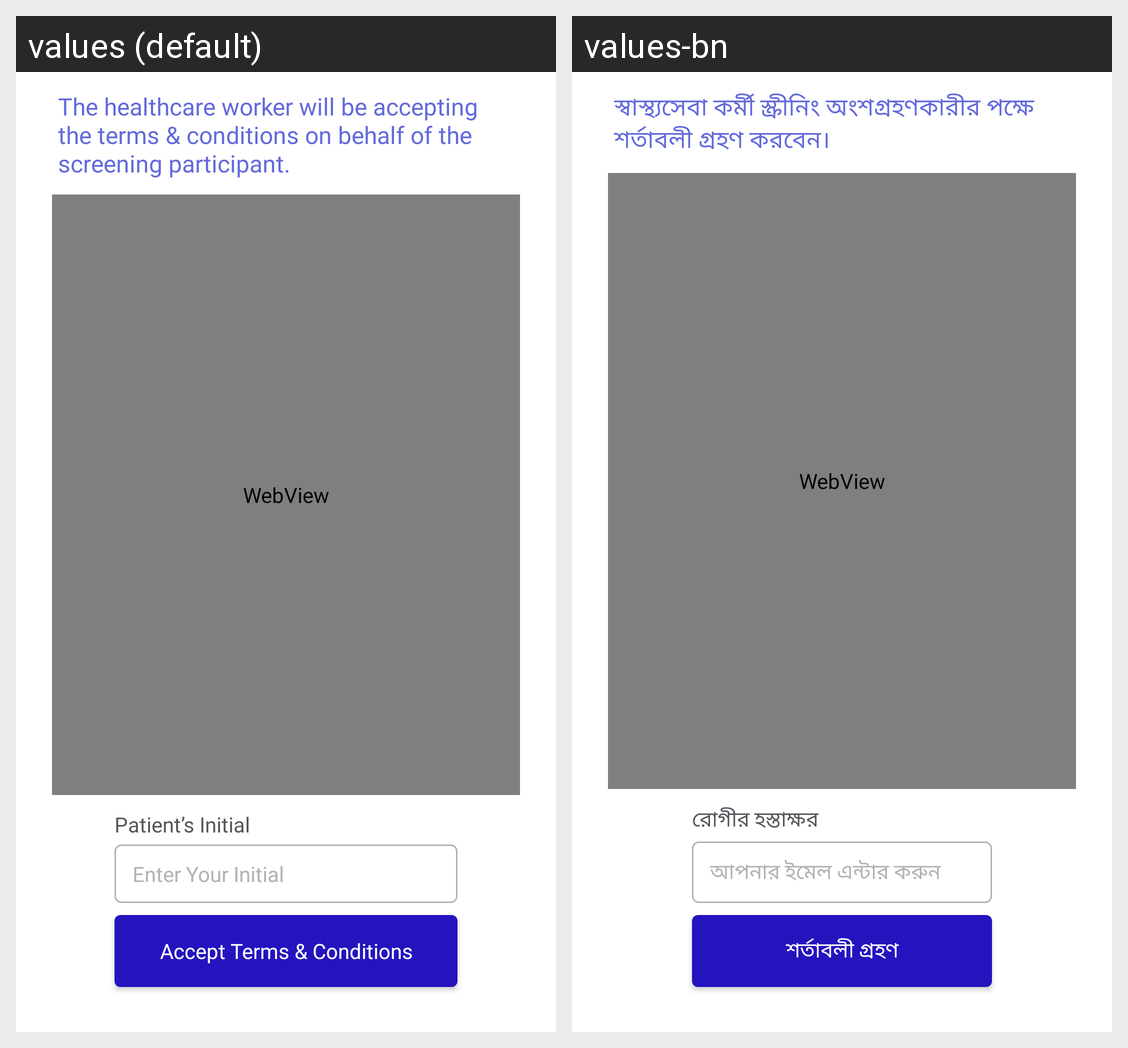

This grid shows one Android layout under two languages. Give, for every string resource on the screen, its name, the default text and each shown locale's text.
Android screen res/layout/activity_terms_and_condition.xml rendered under 2 locales, left to right: values (default), values-bn. Device: Nexus 5 (rendered at 1080×1920; each locale shown at half size, 540×960, under a caption strip naming it); theme Theme.NCDMergerandroid.
Strings drawn on this screen, with the default value and each locale's value (text and hints the layout hard-codes, and strings that could not be matched under every locale, appear in the picture but are not listed):

terms_condition_info_screening
  values: The healthcare worker will be accepting the terms & conditions on behalf of the screening participant.
  values-bn: স্বাস্থ্যসেবা কর্মী স্ক্রীনিং অংশগ্রহণকারীর পক্ষে শর্তাবলী গ্রহণ করবেন।

patient_initial
  values: Patient’s Initial
  values-bn: রোগীর হস্তাক্ষর

enter_your_initials
  values: Enter Your Initial
  values-bn: আপনার ইমেল এন্টার করুন

accept_terms_condition
  values: Accept Terms & Conditions
  values-bn: শর্তাবলী গ্রহণ
